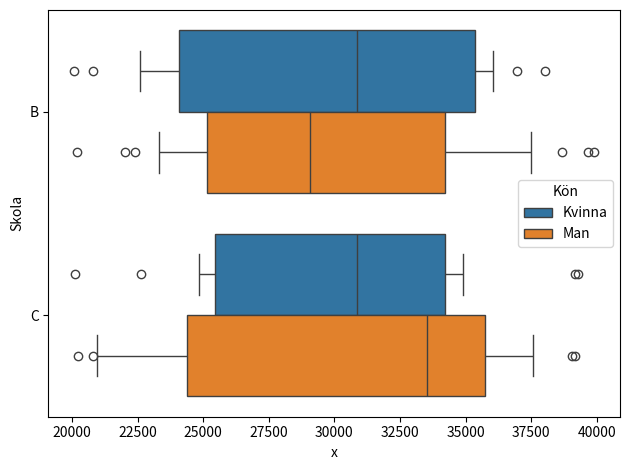

Generate this figure with matplotlib:
import sys
import matplotlib.pyplot as plt
import seaborn as sns
import pandas as pd
import numpy as np

def set_y(df, y_label, y_sublabel=None):
    _df = df.copy()
    #print(_df)
    labels = sorted(list(_df[y_label].unique()))
    y_values = [labels.index(row[y_label]) for _, row in _df.iterrows()]
    _df["y"] = y_values
    if y_sublabel:
        sublabels = sorted(list(_df[y_sublabel].unique()))
        y_subvalues = [
            sublabels.index(row[y_sublabel]) for _, row in _df.iterrows()
        ]
        _df["dy"] = y_subvalues
        _df.dy -= (len(sublabels)-1) / 2
        _df.dy *= .4
        _df.y += _df.dy
    #print(_df)
    return _df
        

def main(df, x, category, hue=None, annotate=None):
    category_values = sorted(list(df[category].dropna().unique()))
    hue_values = None
    if hue:
        hue_values = sorted(list(df[hue].unique()))

    fig, ax = plt.subplots()
    sns.boxplot(
        data=df, x=x, y=category, hue=hue,
        whis=(10, 90),
        orient='h',
        order=category_values,
        hue_order=hue_values
        )

    def hover(event):
        if event.xdata is not None and event.ydata is not None:
            is_near_x = (_df[x] - event.xdata)**2 < 10000
            is_near_y = (_df.y - event.ydata)**2 < 0.1
            selected = is_near_x & is_near_y
            if selected.any():
                for i, row in _df[selected].iterrows():
                    ax.annotate(
                        "\n".join(f"{row[k]}" for k in annotate if pd.notnull(row[k]) and row[k] != 0),
                        xy=(row[x], row.y),
                        xytext=(20, 20),
                        textcoords="offset points",
                        bbox={"boxstyle": "round", "fc": "w", "lw": 2},
                        arrowprops={'arrowstyle': '->'},
                    )
                fig.canvas.draw_idle()

    if annotate is not None:
        _df = set_y(df, category, hue)
        cid = fig.canvas.mpl_connect('motion_notify_event', hover)

    def on_click(event):
        print(event.xdata, event.ydata)

    fig.canvas.mpl_connect('button_press_event', on_click)

    plt.tight_layout()
    plt.show()

if __name__ == "__main__":
    sample = 100
    x = np.random.randint(20000, 40000, sample)
    km = np.random.choice(['Kvinna', 'Man'], sample)
    school = np.random.choice(['A', 'B', 'C'], sample)
    df = pd.DataFrame(dict(x=x, Skola=school, Kön=km))
    #print(df)

    #sys.exit(main(df, 'x', 'Skola', annotate=('Skola', 'x', 'Kön')))
    #sys.exit(main(df[df.Skola.isin(['A', 'C'])], 'x', 'Skola', annotate=('Skola', 'x', 'Kön')))
    #sys.exit(main(df, 'x', 'Skola', 'Kön', annotate=('Skola', 'x', 'Kön')))
    sys.exit(main(df[df.Skola.isin(['B', 'C'])], 'x', 'Skola', 'Kön', annotate=('Skola', 'x', 'Kön')))
